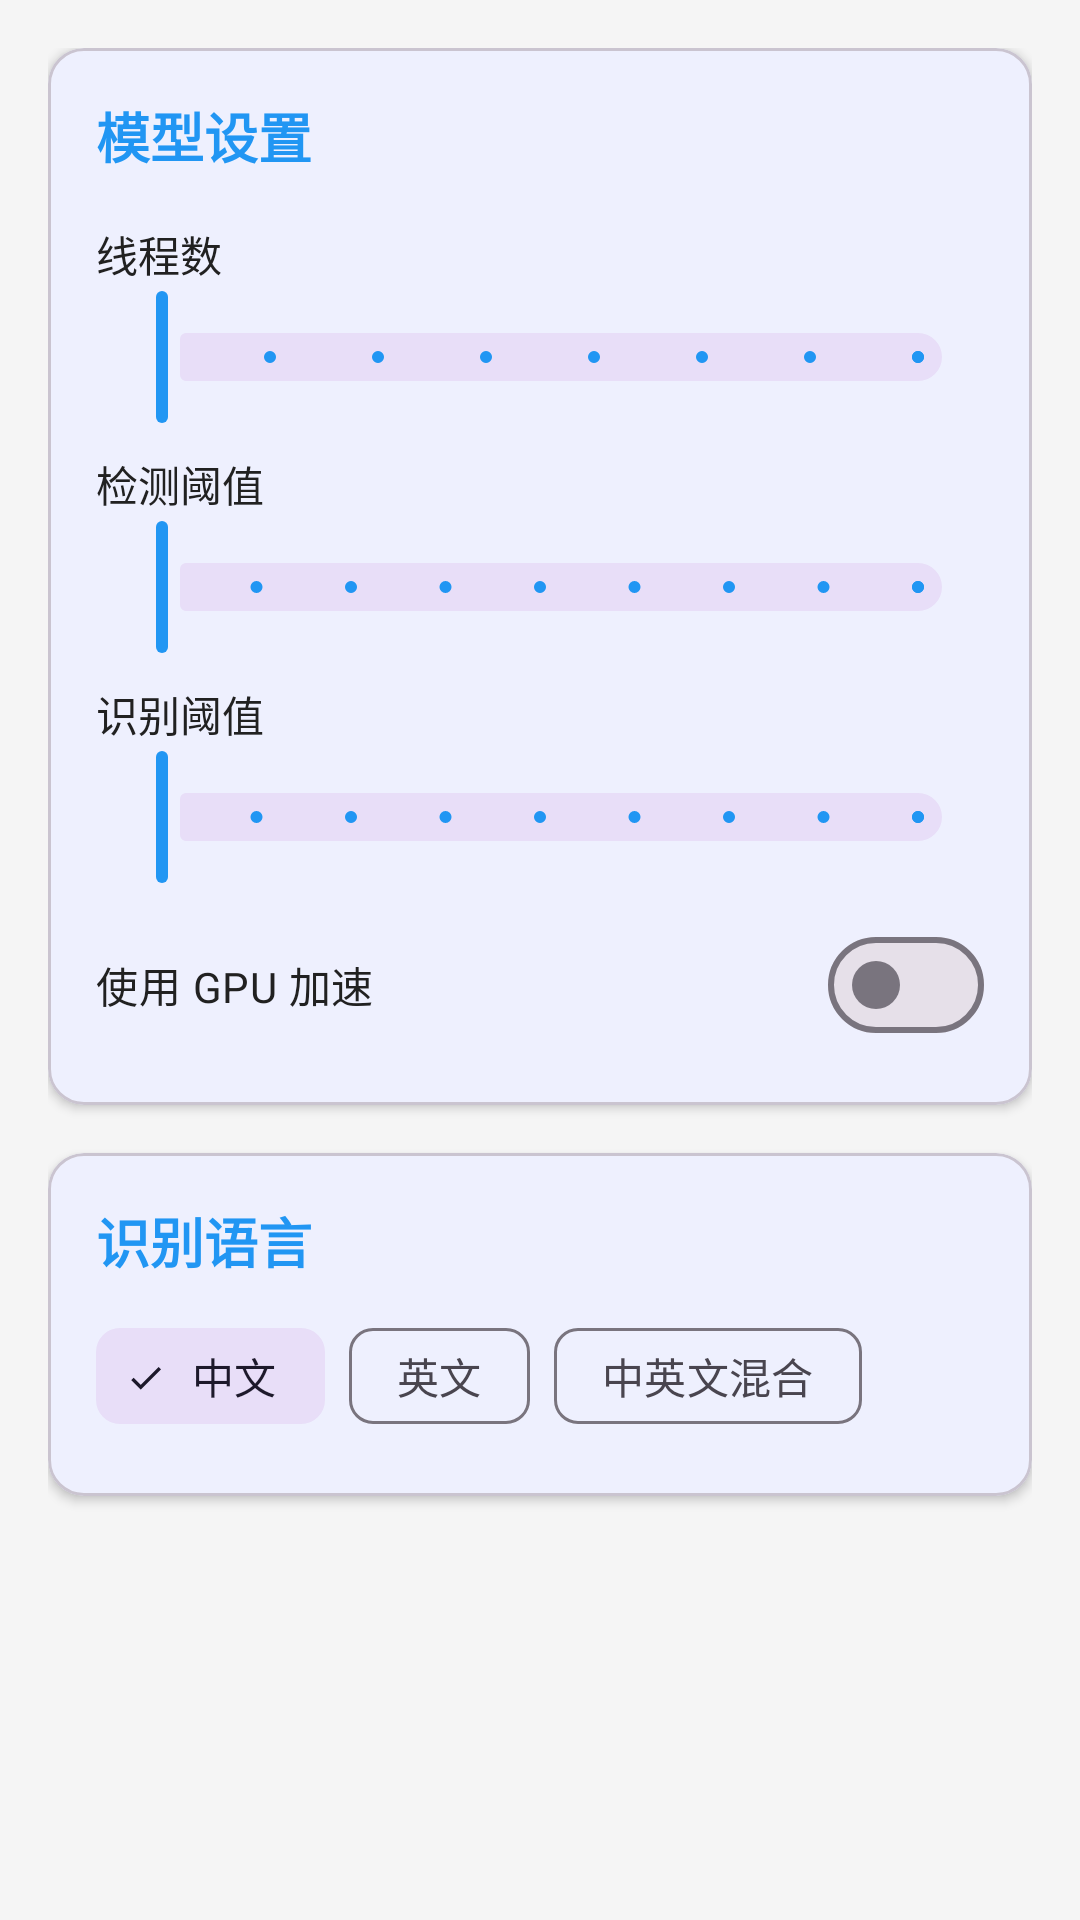

Write the Android layout XML for this screen, with the resource values it uses.
<!-- AndroidManifest.xml: application theme Theme.PaddleOCRApp -->
<!-- res/layout/activity_settings.xml -->
<?xml version="1.0" encoding="utf-8"?>
<androidx.core.widget.NestedScrollView
    xmlns:android="http://schemas.android.com/apk/res/android"
    xmlns:app="http://schemas.android.com/apk/res-auto"
    android:layout_width="match_parent"
    android:layout_height="match_parent"
    android:fillViewport="true"
    android:background="@color/background">

    <LinearLayout
        android:layout_width="match_parent"
        android:layout_height="wrap_content"
        android:orientation="vertical"
        android:padding="16dp">

        
        <com.google.android.material.card.MaterialCardView
            android:layout_width="match_parent"
            android:layout_height="wrap_content"
            app:cardCornerRadius="12dp"
            app:cardElevation="2dp">

            <LinearLayout
                android:layout_width="match_parent"
                android:layout_height="wrap_content"
                android:orientation="vertical"
                android:padding="16dp">

                <TextView
                    android:layout_width="wrap_content"
                    android:layout_height="wrap_content"
                    android:text="@string/model_settings"
                    android:textColor="@color/primary"
                    android:textSize="18sp"
                    android:textStyle="bold" />

                
                <TextView
                    android:layout_width="wrap_content"
                    android:layout_height="wrap_content"
                    android:layout_marginTop="16dp"
                    android:text="@string/thread_count"
                    android:textColor="@color/text_primary"
                    android:textSize="14sp" />

                <com.google.android.material.slider.Slider
                    android:id="@+id/sliderThreadCount"
                    android:layout_width="match_parent"
                    android:layout_height="wrap_content"
                    android:valueFrom="1"
                    android:valueTo="8"
                    android:stepSize="1" />

                
                <TextView
                    android:layout_width="wrap_content"
                    android:layout_height="wrap_content"
                    android:layout_marginTop="8dp"
                    android:text="@string/detection_threshold"
                    android:textColor="@color/text_primary"
                    android:textSize="14sp" />

                <com.google.android.material.slider.Slider
                    android:id="@+id/sliderDetThreshold"
                    android:layout_width="match_parent"
                    android:layout_height="wrap_content"
                    android:valueFrom="0.1"
                    android:valueTo="0.9"
                    android:stepSize="0.1" />

                
                <TextView
                    android:layout_width="wrap_content"
                    android:layout_height="wrap_content"
                    android:layout_marginTop="8dp"
                    android:text="@string/recognition_threshold"
                    android:textColor="@color/text_primary"
                    android:textSize="14sp" />

                <com.google.android.material.slider.Slider
                    android:id="@+id/sliderRecThreshold"
                    android:layout_width="match_parent"
                    android:layout_height="wrap_content"
                    android:valueFrom="0.1"
                    android:valueTo="0.9"
                    android:stepSize="0.1" />

                
                <com.google.android.material.materialswitch.MaterialSwitch
                    android:id="@+id/switchGpu"
                    android:layout_width="match_parent"
                    android:layout_height="wrap_content"
                    android:layout_marginTop="8dp"
                    android:text="@string/use_gpu"
                    android:textColor="@color/text_primary"
                    android:textSize="14sp" />

            </LinearLayout>

        </com.google.android.material.card.MaterialCardView>

        
        <com.google.android.material.card.MaterialCardView
            android:layout_width="match_parent"
            android:layout_height="wrap_content"
            android:layout_marginTop="16dp"
            app:cardCornerRadius="12dp"
            app:cardElevation="2dp">

            <LinearLayout
                android:layout_width="match_parent"
                android:layout_height="wrap_content"
                android:orientation="vertical"
                android:padding="16dp">

                <TextView
                    android:layout_width="wrap_content"
                    android:layout_height="wrap_content"
                    android:text="@string/language"
                    android:textColor="@color/primary"
                    android:textSize="18sp"
                    android:textStyle="bold" />

                <com.google.android.material.chip.ChipGroup
                    android:id="@+id/chipGroupLanguage"
                    android:layout_width="match_parent"
                    android:layout_height="wrap_content"
                    android:layout_marginTop="8dp"
                    app:singleSelection="true"
                    app:checkedChip="@id/chipChinese">

                    <com.google.android.material.chip.Chip
                        android:id="@+id/chipChinese"
                        style="@style/Widget.Material3.Chip.Filter"
                        android:layout_width="wrap_content"
                        android:layout_height="wrap_content"
                        android:text="@string/chinese" />

                    <com.google.android.material.chip.Chip
                        android:id="@+id/chipEnglish"
                        style="@style/Widget.Material3.Chip.Filter"
                        android:layout_width="wrap_content"
                        android:layout_height="wrap_content"
                        android:text="@string/english" />

                    <com.google.android.material.chip.Chip
                        android:id="@+id/chipMixed"
                        style="@style/Widget.Material3.Chip.Filter"
                        android:layout_width="wrap_content"
                        android:layout_height="wrap_content"
                        android:text="@string/chinese_english" />

                </com.google.android.material.chip.ChipGroup>

            </LinearLayout>

        </com.google.android.material.card.MaterialCardView>

    </LinearLayout>

</androidx.core.widget.NestedScrollView>
<!-- resources referenced by this layout -->
<resources>
  <color name="background">#FFF5F5F5</color>
  <color name="primary">#FF2196F3</color>
  <color name="text_primary">#FF212121</color>
  <string name="chinese">中文</string>
  <string name="chinese_english">中英文混合</string>
  <string name="detection_threshold">检测阈值</string>
  <string name="english">英文</string>
  <string name="language">识别语言</string>
  <string name="model_settings">模型设置</string>
  <string name="recognition_threshold">识别阈值</string>
  <string name="thread_count">线程数</string>
  <string name="use_gpu">使用 GPU 加速</string>
  <style name="Theme.PaddleOCRApp" parent="Theme.Material3.Light.NoActionBar">
          <item name="colorPrimary">@color/primary</item>
          <item name="colorPrimaryDark">@color/primary_dark</item>
          <item name="colorAccent">@color/accent</item>
          <item name="android:statusBarColor">@color/primary_dark</item>
          <item name="android:navigationBarColor">@color/background</item>
          <item name="android:windowBackground">@color/background</item>
      </style>
  <color name="primary_dark">#FF1976D2</color>
  <color name="accent">#FF03A9F4</color>
</resources>
